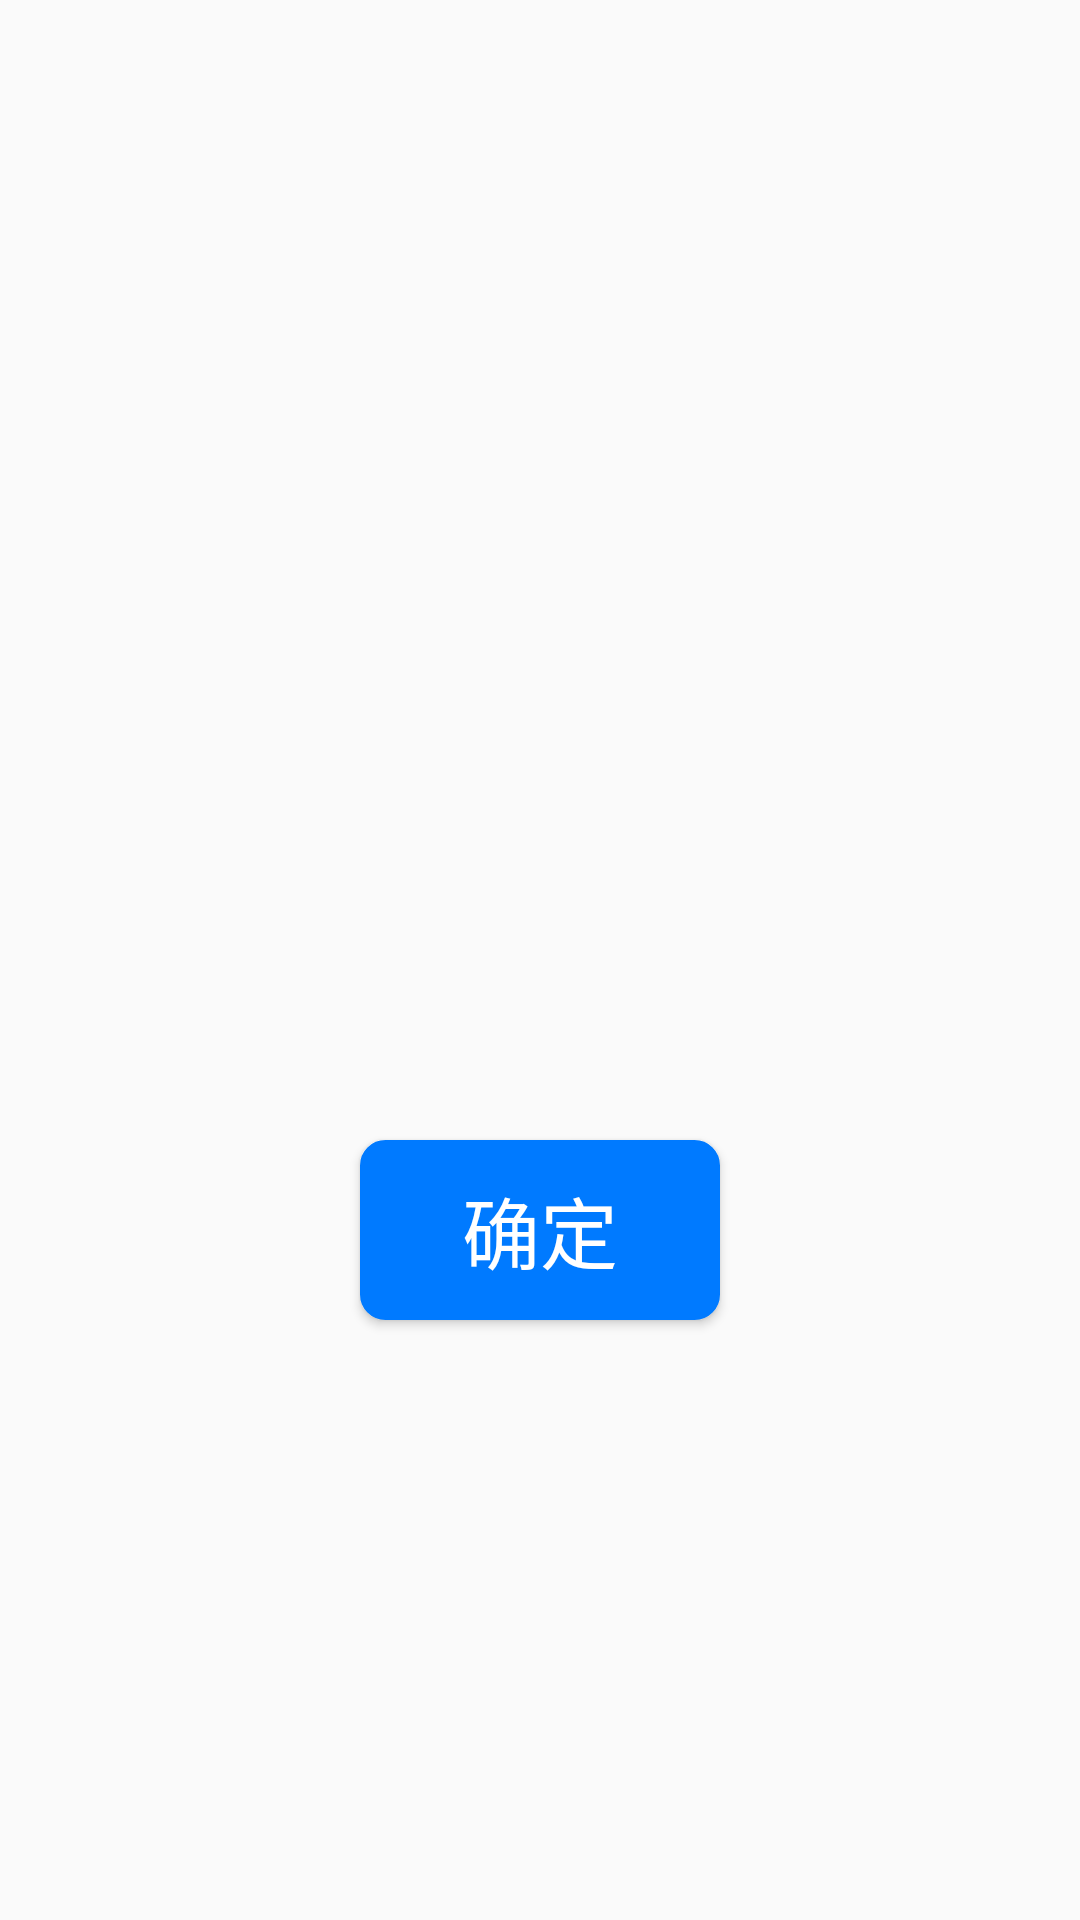

Android layout source for this screen:
<!-- AndroidManifest.xml: application theme Theme.AppCompat.DayNight.NoActionBar -->
<!-- res/layout/fly_openacc_selectnum.xml -->
<?xml version="1.0" encoding="utf-8"?>
<RelativeLayout xmlns:android="http://schemas.android.com/apk/res/android"
    android:layout_width="match_parent"
    android:layout_height="match_parent">

    <android.support.v7.widget.RecyclerView
        android:id="@+id/recy_nums"
        android:layout_width="match_parent"
        android:layout_height="wrap_content"
        android:layout_marginLeft="200dp"
        android:layout_marginRight="200dp"
        android:layout_centerInParent="true"/>

    <Button
        android:id="@+id/btn_sure"
        style="@style/buttonStyle"
        android:background="@drawable/selector_button_trans"
        android:layout_below="@+id/recy_nums"
        android:layout_marginTop="60dp"
        android:layout_centerHorizontal="true"
        android:text="确定"/>
</RelativeLayout>
<!-- resources referenced by this layout -->
<resources>
  <!-- drawable selector_button_trans (drawable) -->
  <?xml version="1.0" encoding="utf-8"?>
  <selector xmlns:android="http://schemas.android.com/apk/res/android">
      <item android:state_pressed="true">
          <shape>
              <corners android:radius="8dp"/>
  
              <stroke
                  android:width="1dp"
                  android:color="@color/sure_press" />
  
              
              <solid
                  android:color="@color/sure_press"/>
  
              
              <size
                  android:width="120dp"
                  android:height="60dp"/>
          </shape>
      </item>
      <item>
          <shape>
              <corners android:radius="8dp"/>
  
              <stroke
                  android:width="1dp"
                  android:color="@color/sure_normal" />
  
              
              <solid
                  android:color="@color/sure_normal"/>
  
              
              <size
                  android:width="120dp"
                  android:height="60dp"/>
          </shape>
      </item>
  </selector>
  <style name="buttonStyle">
          <item name="android:layout_width">wrap_content</item>
          <item name="android:layout_height">wrap_content</item>
          <item name="android:text">点击</item>
          <item name="android:textSize">26sp</item>
          <item name="android:textColor">@android:color/white</item>
      </style>
  <color name="sure_press">#006FFF</color>
  <color name="sure_normal">#007AFF</color>
</resources>
